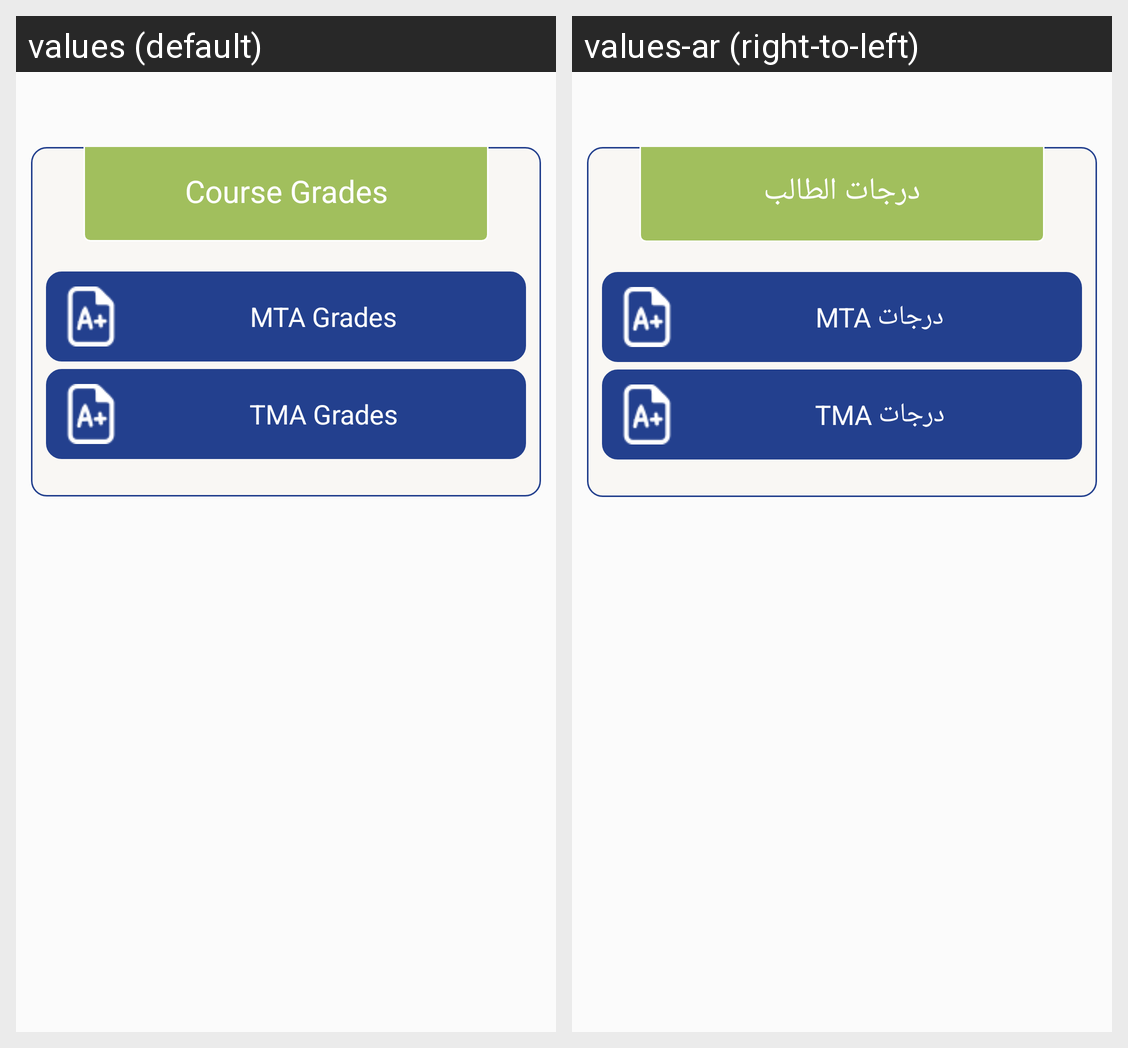

Locale-by-locale string values for the Android screen shown in this grid:
Android screen res/layout/activity_course_grades.xml rendered under 2 locales, left to right: values (default), values-ar (right-to-left). Device: Nexus 5 (rendered at 1080×1920; each locale shown at half size, 540×960, under a caption strip naming it); theme AppTheme.
Strings drawn on this screen, with the default value and each locale's value (text and hints the layout hard-codes, and strings that could not be matched under every locale, appear in the picture but are not listed):

course_grades
  values: Course Grades
  values-ar: درجات الطالب

mta_grades
  values: MTA Grades
  values-ar: MTA درجات

tma_grades
  values: TMA Grades
  values-ar: TMA درجات
